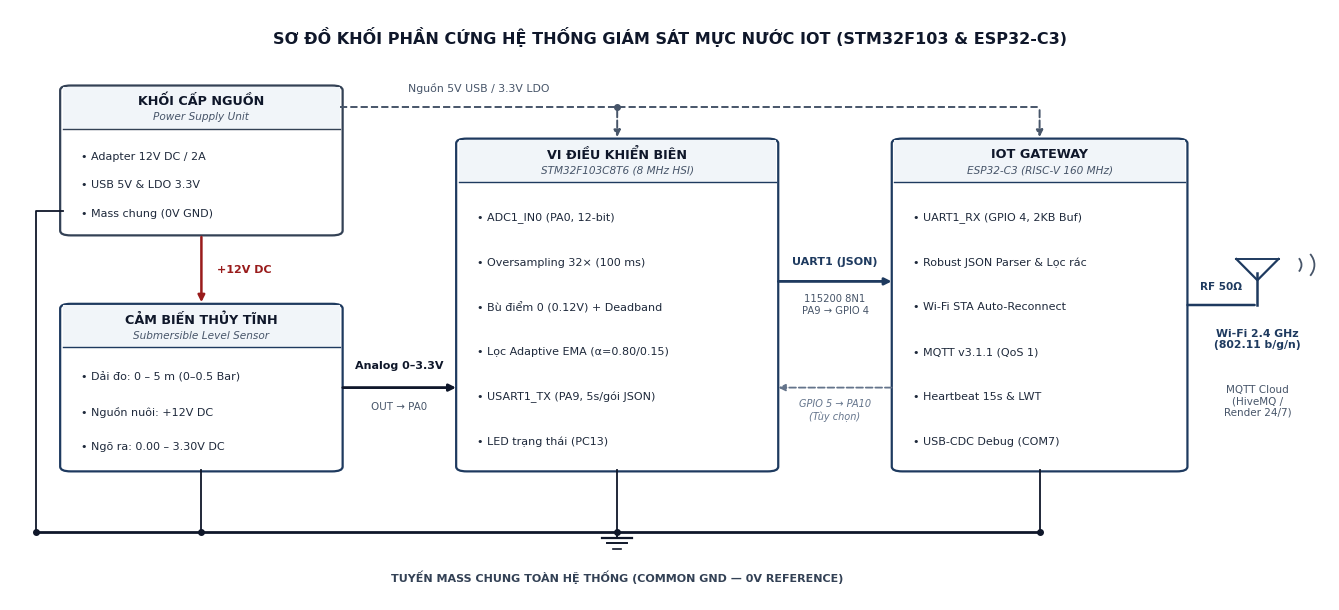

Write the Python code that produced this figure. (Note: this script raises an exception after producing the figure.)
import os
import matplotlib.pyplot as plt
import matplotlib.patches as patches

# IEEE / Academic Minimalist Styling
plt.rcParams["font.family"] = "DejaVu Sans"


def draw_gnd_symbol(ax, x, y, color="#1E293B", scale=1.0):
    """Draw a standard IEC/IEEE electrical ground symbol at (x, y) in axes coordinates."""
    w1, w2, w3 = 0.011 * scale, 0.007 * scale, 0.003 * scale
    dy = 0.009 * scale
    ax.plot([x, x], [y, y - dy], color=color, lw=1.4, transform=ax.transAxes, zorder=6)
    ax.plot([x - w1, x + w1], [y - dy, y - dy], color=color, lw=1.6, transform=ax.transAxes, zorder=6)
    ax.plot([x - w2, x + w2], [y - 2 * dy, y - 2 * dy], color=color, lw=1.4, transform=ax.transAxes, zorder=6)
    ax.plot([x - w3, x + w3], [y - 3 * dy, y - 3 * dy], color=color, lw=1.2, transform=ax.transAxes, zorder=6)


def draw_antenna_symbol(ax, x, y, color="#1E3A5F"):
    """Draw a crisp IEEE RF antenna symbol pointing upward from (x, y)."""
    ax.plot([x, x], [y, y + 0.055], color=color, lw=1.8, transform=ax.transAxes, zorder=6)
    ax.plot([x - 0.016, x, x + 0.016], [y + 0.078, y + 0.042, y + 0.078], color=color, lw=1.6, transform=ax.transAxes, zorder=6)
    ax.plot([x - 0.016, x + 0.016], [y + 0.078, y + 0.078], color=color, lw=1.4, transform=ax.transAxes, zorder=6)
    # Minimal RF arcs
    for r in [0.022, 0.036]:
        arc = patches.Arc(
            (x + 0.018, y + 0.068), r * 1.4, r * 2.1,
            angle=0, theta1=-40, theta2=40,
            color="#475569", lw=1.3, transform=ax.transAxes, zorder=6
        )
        ax.add_patch(arc)


def draw_block(ax, x, y, w, h, title, subtitle, lines, accent="#1E3A5F", fill="#FFFFFF"):
    """Draw an IEEE-style clean technical block with subtle top header strip."""
    rect = patches.FancyBboxPatch(
        (x, y), w, h,
        boxstyle="round,pad=0.002,rounding_size=0.008",
        facecolor=fill, edgecolor=accent, linewidth=1.6,
        transform=ax.transAxes, zorder=3
    )
    ax.add_patch(rect)

    # Header band
    hh = 0.072
    header = patches.Rectangle(
        (x, y + h - hh), w, hh,
        facecolor="#F1F5F9", edgecolor="none",
        transform=ax.transAxes, zorder=3.5
    )
    ax.add_patch(header)
    ax.plot([x, x + w], [y + h - hh, y + h - hh], color=accent, lw=1.0, transform=ax.transAxes, zorder=4)

    ax.text(
        x + w / 2, y + h - 0.025, title,
        ha="center", va="center", fontsize=9.2, fontweight="bold",
        color="#0F172A", transform=ax.transAxes, zorder=5
    )
    ax.text(
        x + w / 2, y + h - 0.052, subtitle,
        ha="center", va="center", fontsize=7.6, fontstyle="italic",
        color="#475569", transform=ax.transAxes, zorder=5
    )

    # Concise technical bullet specs
    if lines:
        usable_h = h - hh - 0.032
        step = usable_h / max(len(lines), 1)
        y_top = y + h - hh - 0.022 - step / 2
        for i, line in enumerate(lines):
            ax.text(
                x + 0.014, y_top - i * step, f"• {line}",
                ha="left", va="center", fontsize=8.0, color="#1E293B",
                transform=ax.transAxes, zorder=5
            )


def draw_hardware_block_diagram(output_path):
    fig, ax = plt.subplots(figsize=(13.5, 6.2), dpi=300)
    fig.patch.set_facecolor("#FFFFFF")
    ax.set_facecolor("#FFFFFF")

    # Subtle top title
    ax.text(
        0.5, 0.955,
        "SƠ ĐỒ KHỐI PHẦN CỨNG HỆ THỐNG GIÁM SÁT MỰC NƯỚC IOT (STM32F103 & ESP32-C3)",
        ha="center", va="center", fontsize=11.5, fontweight="bold",
        color="#0F172A", transform=ax.transAxes
    )

    # Block coordinates (strict horizontal alignment, plenty of whitespace)
    # Power block (top-left)
    px, py, pw, ph = 0.04, 0.62, 0.21, 0.25
    draw_block(
        ax, px, py, pw, ph,
        "KHỐI CẤP NGUỒN", "Power Supply Unit",
        ["Adapter 12V DC / 2A", "USB 5V & LDO 3.3V", "Mass chung (0V GND)"],
        accent="#334155", fill="#FFFFFF"
    )

    # Sensor block (bottom-left)
    sx, sy, sw, sh = 0.04, 0.22, 0.21, 0.28
    draw_block(
        ax, sx, sy, sw, sh,
        "CẢM BIẾN THỦY TĨNH", "Submersible Level Sensor",
        ["Dải đo: 0 – 5 m (0–0.5 Bar)", "Nguồn nuôi: +12V DC", "Ngõ ra: 0.00 – 3.30V DC"],
        accent="#1E3A5F", fill="#FFFFFF"
    )

    # STM32 Edge MCU (center-left)
    mx, my, mw, mh = 0.34, 0.22, 0.24, 0.56
    draw_block(
        ax, mx, my, mw, mh,
        "VI ĐIỀU KHIỂN BIÊN", "STM32F103C8T6 (8 MHz HSI)",
        [
            "ADC1_IN0 (PA0, 12-bit)",
            "Oversampling 32× (100 ms)",
            "Bù điểm 0 (0.12V) + Deadband",
            "Lọc Adaptive EMA (α=0.80/0.15)",
            "USART1_TX (PA9, 5s/gói JSON)",
            "LED trạng thái (PC13)"
        ],
        accent="#1E3A5F", fill="#FFFFFF"
    )

    # ESP32-C3 Gateway (center-right)
    ex, ey, ew, eh = 0.67, 0.22, 0.22, 0.56
    draw_block(
        ax, ex, ey, ew, eh,
        "IOT GATEWAY", "ESP32-C3 (RISC-V 160 MHz)",
        [
            "UART1_RX (GPIO 4, 2KB Buf)",
            "Robust JSON Parser & Lọc rác",
            "Wi-Fi STA Auto-Reconnect",
            "MQTT v3.1.1 (QoS 1)",
            "Heartbeat 15s & LWT",
            "USB-CDC Debug (COM7)"
        ],
        accent="#1E3A5F", fill="#FFFFFF"
    )

    # RF Antenna & Cloud Output (far right)
    ant_x, ant_y = 0.945, 0.50
    draw_antenna_symbol(ax, ant_x, ant_y)
    ax.text(
        ant_x, ant_y - 0.04, "Wi-Fi 2.4 GHz\n(802.11 b/g/n)",
        ha="center", va="top", fontsize=7.8, fontweight="bold", color="#1E3A5F", transform=ax.transAxes
    )
    ax.text(
        ant_x, ant_y - 0.135, "MQTT Cloud\n(HiveMQ /\nRender 24/7)",
        ha="center", va="top", fontsize=7.5, color="#475569", transform=ax.transAxes
    )

    # ================= ORTHOGONAL INTERCONNECTIONS =================
    # 1. Power -> Sensor (+12V DC)
    x_mid_left = px + pw / 2
    ax.annotate(
        "", xy=(x_mid_left, sy + sh), xytext=(x_mid_left, py),
        xycoords="axes fraction", textcoords="axes fraction",
        arrowprops=dict(arrowstyle="-|>", color="#991B1B", lw=1.8), zorder=5
    )
    ax.text(
        x_mid_left + 0.012, (py + sy + sh) / 2, "+12V DC",
        ha="left", va="center", fontsize=8.0, fontweight="bold", color="#991B1B", transform=ax.transAxes
    )

    # 2. Power -> STM32 & ESP32 (+5V / 3.3V bus routed cleanly above MCU blocks)
    y_pwr_bus = 0.855
    ax.plot([px + pw, mx + mw / 2, ex + ew / 2], [y_pwr_bus, y_pwr_bus, y_pwr_bus],
            color="#334155", lw=1.4, linestyle="--", transform=ax.transAxes, zorder=4)
    # Connect power block right edge at y=0.855? Power block top is 0.87, so y=0.84 is inside!
    # Let's use y=0.84 for clean horizontal exit from Power Block
    ax.lines[-1].remove()
    y_pwr_bus = 0.835
    ax.plot([px + pw, ex + ew / 2], [y_pwr_bus, y_pwr_bus], color="#475569", lw=1.4, linestyle="--", transform=ax.transAxes, zorder=4)
    ax.annotate("", xy=(mx + mw / 2, my + mh), xytext=(mx + mw / 2, y_pwr_bus),
                xycoords="axes fraction", textcoords="axes fraction",
                arrowprops=dict(arrowstyle="-|>", color="#475569", lw=1.4, linestyle="--"), zorder=5)
    ax.annotate("", xy=(ex + ew / 2, ey + eh), xytext=(ex + ew / 2, y_pwr_bus),
                xycoords="axes fraction", textcoords="axes fraction",
                arrowprops=dict(arrowstyle="-|>", color="#475569", lw=1.4, linestyle="--"), zorder=5)
    ax.plot(mx + mw / 2, y_pwr_bus, marker="o", markersize=4, color="#475569", transform=ax.transAxes, zorder=6)
    ax.text(
        (px + pw + mx + mw / 2) / 2, y_pwr_bus + 0.022, "Nguồn 5V USB / 3.3V LDO",
        ha="center", va="bottom", fontsize=7.8, color="#475569", transform=ax.transAxes
    )

    # 3. Sensor -> STM32 (Analog 0 - 3.3V)
    y_sig = sy + sh / 2
    ax.annotate(
        "", xy=(mx, y_sig), xytext=(sx + sw, y_sig),
        xycoords="axes fraction", textcoords="axes fraction",
        arrowprops=dict(arrowstyle="-|>", color="#0F172A", lw=2.0), zorder=5
    )
    ax.text(
        (sx + sw + mx) / 2, y_sig + 0.028, "Analog 0–3.3V",
        ha="center", va="bottom", fontsize=8.0, fontweight="bold", color="#0F172A", transform=ax.transAxes
    )
    ax.text(
        (sx + sw + mx) / 2, y_sig - 0.025, "OUT → PA0",
        ha="center", va="top", fontsize=7.4, color="#475569", transform=ax.transAxes
    )

    # 4. STM32 -> ESP32 (UART1 TX -> RX)
    y_uart1 = 0.54
    ax.annotate(
        "", xy=(ex, y_uart1), xytext=(mx + mw, y_uart1),
        xycoords="axes fraction", textcoords="axes fraction",
        arrowprops=dict(arrowstyle="-|>", color="#1E3A5F", lw=2.0), zorder=5
    )
    ax.text(
        (mx + mw + ex) / 2, y_uart1 + 0.025, "UART1 (JSON)",
        ha="center", va="bottom", fontsize=8.0, fontweight="bold", color="#1E3A5F", transform=ax.transAxes
    )
    ax.text(
        (mx + mw + ex) / 2, y_uart1 - 0.022, "115200 8N1\nPA9 → GPIO 4",
        ha="center", va="top", fontsize=7.2, color="#475569", transform=ax.transAxes
    )

    # 5. ESP32 -> STM32 (Optional UART feedback)
    y_uart2 = 0.36
    ax.annotate(
        "", xy=(mx + mw, y_uart2), xytext=(ex, y_uart2),
        xycoords="axes fraction", textcoords="axes fraction",
        arrowprops=dict(arrowstyle="-|>", color="#64748B", lw=1.3, linestyle="--"), zorder=5
    )
    ax.text(
        (mx + mw + ex) / 2, y_uart2 - 0.020, "GPIO 5 → PA10\n(Tùy chọn)",
        ha="center", va="top", fontsize=7.0, fontstyle="italic", color="#64748B", transform=ax.transAxes
    )

    # 6. ESP32 -> RF Antenna (50 Ohm)
    ax.annotate(
        "", xy=(ant_x, ant_y), xytext=(ex + ew, ant_y),
        xycoords="axes fraction", textcoords="axes fraction",
        arrowprops=dict(arrowstyle="-", color="#1E3A5F", lw=1.8), zorder=5
    )
    ax.text(
        (ex + ew + ant_x) / 2, ant_y + 0.022, "RF 50Ω",
        ha="center", va="bottom", fontsize=7.5, fontweight="bold", color="#1E3A5F", transform=ax.transAxes
    )

    # ================= COMMON GROUND BUS (0V REFERENCE) =================
    y_gnd = 0.115
    ax.plot([0.02, ex + ew / 2], [y_gnd, y_gnd], color="#0F172A", lw=2.0, transform=ax.transAxes, zorder=5)

    # Power GND routed cleanly on far left (x=0.02)
    ax.plot([px, 0.02, 0.02], [py + 0.04, py + 0.04, y_gnd], color="#0F172A", lw=1.3, transform=ax.transAxes, zorder=5)
    ax.plot(0.02, y_gnd, marker="o", markersize=4, color="#0F172A", transform=ax.transAxes, zorder=6)

    # Drop lines from Sensor, STM32, ESP32
    for gx in [sx + sw / 2, mx + mw / 2, ex + ew / 2]:
        ax.plot([gx, gx], [0.22, y_gnd], color="#0F172A", lw=1.3, transform=ax.transAxes, zorder=5)
        ax.plot(gx, y_gnd, marker="o", markersize=4, color="#0F172A", transform=ax.transAxes, zorder=6)

    draw_gnd_symbol(ax, 0.46, y_gnd, color="#0F172A", scale=1.05)
    ax.text(
        0.46, 0.038, "TUYẾN MASS CHUNG TOÀN HỆ THỐNG (COMMON GND — 0V REFERENCE)",
        ha="center", va="center", fontsize=8.0, fontweight="bold", color="#334155", transform=ax.transAxes
    )

    ax.set_xlim(0, 1)
    ax.set_ylim(0, 1)
    ax.axis("off")
    plt.tight_layout()
    plt.savefig(output_path, dpi=300, bbox_inches="tight", facecolor="#FFFFFF")
    plt.close()
    print(f"Generated IEEE-style hardware block diagram: {output_path}")


if __name__ == "__main__":
    out_dir = r"D:\Embedded\esp32\docs"
    draw_hardware_block_diagram(os.path.join(out_dir, "hardware_block_diagram.png"))
    draw_hardware_block_diagram(os.path.join(out_dir, "system_block_diagram.png"))
    if os.path.exists(r"D:\Embedded\esp32\system_block_diagram.png"):
        draw_hardware_block_diagram(r"D:\Embedded\esp32\system_block_diagram.png")
